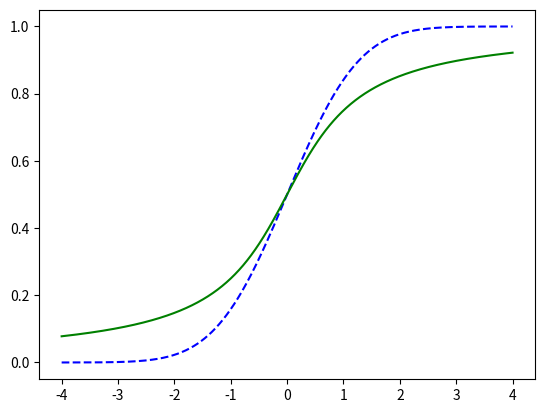

The script that saved this image:
import numpy as np
import scipy.stats as st
import seaborn as sns
import matplotlib.pyplot as plt

# x = np.linspace(-4, 4, 1000)
# xp_sn = st.norm.pdf(x, 0, 1)
# plt.plot(x, xp_sn, 'b--')

# v = 30
# xp = st.t.pdf(x, v)
# plt.plot(x, xp, 'g')
# plt.show()

x = np.linspace(-4, 4, 1000)
xp_sn = st.norm.cdf(x, 0, 1)
plt.plot(x, xp_sn, 'b--')

v = 1
xp = st.t.cdf(x, v)
plt.plot(x, xp, 'g')
plt.show()